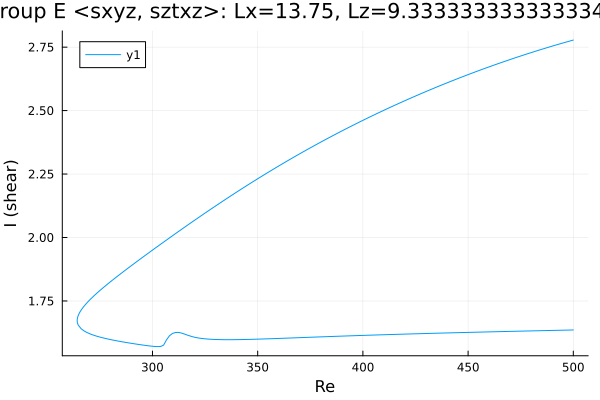

The file beside this chart, header and first rows:
Re, shear
500.0, 2.778
499.9, 2.778
498.5, 2.774
497.1, 2.771
495.6, 2.768
494.2, 2.764
492.8, 2.761
491.4, 2.757
490, 2.754
488.6, 2.75
487.2, 2.747
485.7, 2.743
484.3, 2.74
482.9, 2.736
481.5, 2.732
480.1, 2.729
478.7, 2.725
477.3, 2.721
475.8, 2.717
474.4, 2.714
473, 2.71
471.6, 2.706
470.2, 2.702
468.8, 2.698
467.4, 2.694
465.9, 2.69
464.5, 2.686
463.1, 2.682
461.7, 2.677
460.3, 2.673
458.9, 2.669
457.5, 2.665
456.2, 2.661
454.8, 2.657
453.4, 2.652
452, 2.648
450.5, 2.643
449.1, 2.639
447.7, 2.634
446.3, 2.63
444.9, 2.625
443.5, 2.621
442.1, 2.616
440.7, 2.611
439.2, 2.607
437.8, 2.602
436.4, 2.597
435, 2.592
433.6, 2.588
432.2, 2.583
430.8, 2.578
429.3, 2.573
427.9, 2.568
426.5, 2.563
425.1, 2.558
423.7, 2.553
422.3, 2.547
420.9, 2.542
419.4, 2.537
418, 2.532
... 348 more rows
